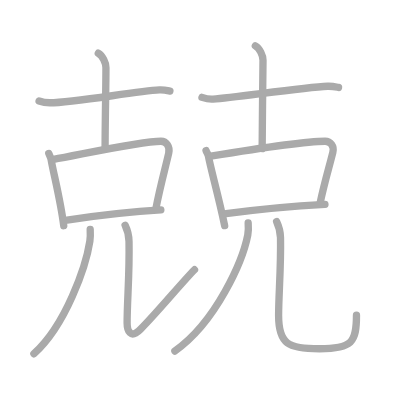
t = 0.00 s
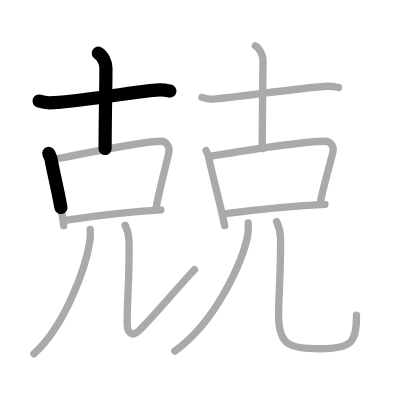
t = 2.75 s
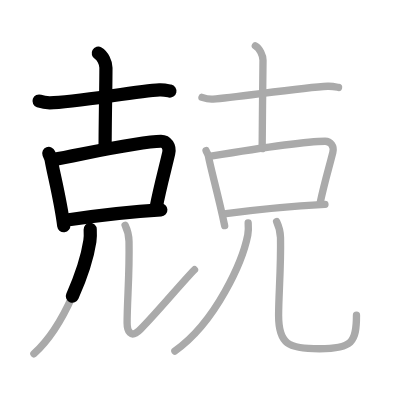
t = 5.50 s
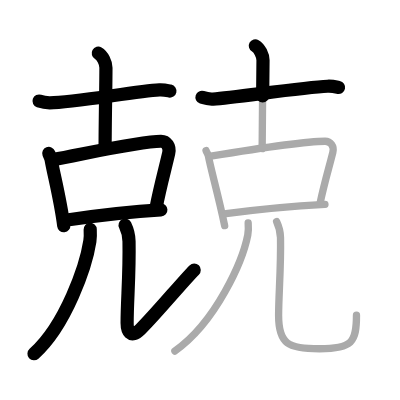
t = 8.50 s
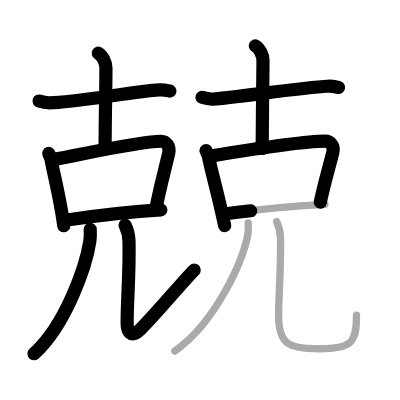
t = 11.25 s
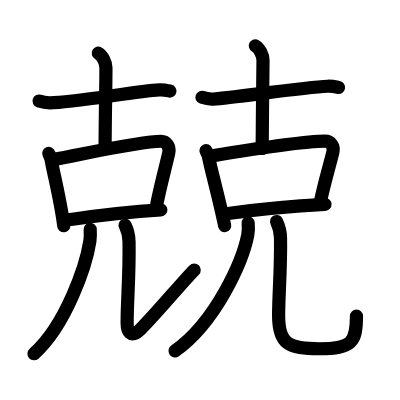
t = 14.00 s

The animated SVG that drew these frames (rendered in a browser with its animation timeline set to each time). Animation: 14 SMIL elements (animate=14); one cycle of 14.00 s.

<?xml version="1.0" standalone="no"?>
<!DOCTYPE svg PUBLIC "-//W3C//DTD SVG 1.1//EN"   "http://www.w3.org/Graphics/SVG/1.1/DTD/svg11.dtd">
<svg width="400px" height="400px"  version="1.1" xmlns="http://www.w3.org/2000/svg">
  <defs>
    <marker id="Triangle" viewBox="0 0 10 10" refX="0" refY="5" markerUnits="strokeWidth" markerWidth="3" style="stroke-opacity:0%;fill:#aaaaaa;" markerHeight="2" orient="auto">
      <path d="M 0 0 L 10 5 L 0 10 z" />
    </marker>
    
    <marker id="Arrow" viewBox="0 0 10 10" refX="5" refY="5" markerUnits="strokeWidth" markerWidth="1.8" style="stroke-opacity:0%;fill:#770000;" markerHeight="2" orient="auto">
      <path d="M 0 4 L 6 4 L 4 1 L 10 5 L 4 9 L 6 6 L 0 6 z" />
        <circle cx="5" cy="5" r="5" />
      </marker>
    
    <marker id="TriangleRed" viewBox="0 0 10 10" refX="0" refY="5" markerUnits="strokeWidth" markerWidth="3" style="stroke-opacity:0%;fill:#CC0000;" markerHeight="2" orient="auto">
      <path d="M 0 0 L 10 5 L 0 10 z" />
    </marker>
    
    <marker id="ArrowRed" viewBox="0 0 10 10" refX="5" refY="5" markerUnits="strokeWidth" markerWidth="1.8" style="stroke-opacity:0%;fill:#CC0000;" markerHeight="2" orient="auto">
      <path d="M 0 4 L 6 4 L 4 1 L 10 5 L 4 9 L 6 6 L 0 6 z" />
        <circle cx="5" cy="5" r="5" />
      </marker>
    
  </defs>
  
  <path style="fill:#ffffff; fill-opacity:100%; fill-rule:evenodd; stroke-width:0;" d="M 0 0 L 400px 0 L 400px 400px L 0 400px L 0 0" />

  <g transform="scale(3.6697247706422 3.6697247706422)">
<path style="fill:none; fill-opacity:0%; fill-rule:evenodd; stroke:#aaaaaa; stroke-opacity:100%; stroke-width: 1.5pt; stroke-linejoin:round; stroke-linecap:round;" d="M10.65 27.53c0.46 0.16 1.68 0.48 2.9 0.48c6.7-0.01 23.45-3.19 29.9-3.51c1.22-0.06 2.09 0.16 2.85 0.32"></path>
<path style="fill:none; fill-opacity:0%; fill-rule:evenodd; stroke:#aaaaaa; stroke-opacity:100%; stroke-width: 1.5pt; stroke-linejoin:round; stroke-linecap:round;" d="M26.78 14.5c1.16 0.66 2.09 2.59 2.09 3.93c0 4.82-0.23 15.07-0.23 22.07"></path>
<path style="fill:none; fill-opacity:0%; fill-rule:evenodd; stroke:#aaaaaa; stroke-opacity:100%; stroke-width: 1.5pt; stroke-linejoin:round; stroke-linecap:round;" d="M13.29 41.81c0.26 0.67 0.55 1.14 0.64 1.66c0.63 3.74 2.55 10.96 3.44 18.04"></path>
<path style="fill:none; fill-opacity:0%; fill-rule:evenodd; stroke:#aaaaaa; stroke-opacity:100%; stroke-width: 1.5pt; stroke-linejoin:round; stroke-linecap:round;" d="M14.59 43.44c7.88-1.41 23.61-4.94 29.28-4.95c1.46 0 2.53 1.45 2.1 3.28c-1.07 4.61-2.36 9.17-3.45 14.88"></path>
<path style="fill:none; fill-opacity:0%; fill-rule:evenodd; stroke:#aaaaaa; stroke-opacity:100%; stroke-width: 1.5pt; stroke-linejoin:round; stroke-linecap:round;" d="M18.26 59.96c7.44-1.08 18.49-2.34 25.57-2.75"></path>
<path style="fill:none; fill-opacity:0%; fill-rule:evenodd; stroke:#aaaaaa; stroke-opacity:100%; stroke-width: 1.5pt; stroke-linejoin:round; stroke-linecap:round;" d="M24.58 62.5c0.04 0.8 0.09 2.06-0.09 3.21c-1.04 6.77-6.55 22.9-15.25 30.71"></path>
<path style="fill:none; fill-opacity:0%; fill-rule:evenodd; stroke:#aaaaaa; stroke-opacity:100%; stroke-width: 1.5pt; stroke-linejoin:round; stroke-linecap:round;" d="M34.09 61.37c0.58 1.19 1.03 2.59 1.07 4.43c0.17 9.19-0.52 15.95-0.52 22.2c0 2 0.86 4.5 3.61 1.75c4.63-4.63 11.5-13 14.75-16.25"></path>
<path style="fill:none; fill-opacity:0%; fill-rule:evenodd; stroke:#aaaaaa; stroke-opacity:100%; stroke-width: 1.5pt; stroke-linejoin:round; stroke-linecap:round;" d="M55.04 26.53c0.48 0.16 1.76 0.58 3.03 0.48c6.24-0.48 24.47-3.19 31.2-3.51c1.28-0.06 2.18 0.16 2.98 0.32"></path>
<path style="fill:none; fill-opacity:0%; fill-rule:evenodd; stroke:#aaaaaa; stroke-opacity:100%; stroke-width: 1.5pt; stroke-linejoin:round; stroke-linecap:round;" d="M69.58 12.5c1.16 0.66 2.09 2.59 2.09 3.93c0 4.82-0.23 17.07-0.23 24.07"></path>
<path style="fill:none; fill-opacity:0%; fill-rule:evenodd; stroke:#aaaaaa; stroke-opacity:100%; stroke-width: 1.5pt; stroke-linejoin:round; stroke-linecap:round;" d="M56.15 41.04c0.25 0.62 0.55 1.05 0.64 1.52c0.63 3.44 2.71 10.68 4.43 18.93"></path>
<path style="fill:none; fill-opacity:0%; fill-rule:evenodd; stroke:#aaaaaa; stroke-opacity:100%; stroke-width: 1.5pt; stroke-linejoin:round; stroke-linecap:round;" d="M57.43 42.54c7.84-1.29 25.52-4.04 31.17-4.06c1.45 0 2.52 1.33 2.1 3.02c-1.06 4.24-2.35 8.43-3.44 13.69"></path>
<path style="fill:none; fill-opacity:0%; fill-rule:evenodd; stroke:#aaaaaa; stroke-opacity:100%; stroke-width: 1.5pt; stroke-linejoin:round; stroke-linecap:round;" d="M61.59 58.24c7.41-0.99 19.92-2.16 26.96-2.53"></path>
<path style="fill:none; fill-opacity:0%; fill-rule:evenodd; stroke:#aaaaaa; stroke-opacity:100%; stroke-width: 1.5pt; stroke-linejoin:round; stroke-linecap:round;" d="M67.63 60.75c0.06 0.82 0.12 2.12-0.11 3.3c-1.36 6.96-8.53 23.58-19.86 31.61"></path>
<path style="fill:none; fill-opacity:0%; fill-rule:evenodd; stroke:#aaaaaa; stroke-opacity:100%; stroke-width: 1.5pt; stroke-linejoin:round; stroke-linecap:round;" d="M75.38 60.37c0.57 1.19 1.03 2.59 1.06 4.43c0.15 8.19-0.52 15.64-0.52 21.2c0 7.75 2.59 9.03 11.14 9.03c8.94 0 10.08-1.78 10.08-9.12"></path>

<path style="fill:none; fill-opacity:0%; fill-rule:evenodd; stroke:#000000; stroke-opacity:100%; stroke-width: 2.7pt; stroke-linejoin:round; stroke-linecap:round;" d="M10.65 27.53c0.46 0.16 1.68 0.48 2.9 0.48c6.7-0.01 23.45-3.19 29.9-3.51c1.22-0.06 2.09 0.16 2.85 0.32" pathLength="100" stroke-dashoffset="100" stroke-dasharray="100 105"><animate id="dashAnim1" attributeName="stroke-dashoffset" from="100" to="0" dur="1s" calcMode="linear" fill="freeze"/></path>
<path style="fill:none; fill-opacity:0%; fill-rule:evenodd; stroke:#000000; stroke-opacity:100%; stroke-width: 2.7pt; stroke-linejoin:round; stroke-linecap:round;" d="M26.78 14.5c1.16 0.66 2.09 2.59 2.09 3.93c0 4.82-0.23 15.07-0.23 22.07" pathLength="100" stroke-dashoffset="100" stroke-dasharray="100 105"><animate id="dashAnim2" attributeName="stroke-dashoffset" from="100" to="0" dur="1s" calcMode="linear" begin="dashAnim1.end" fill="freeze"/></path>
<path style="fill:none; fill-opacity:0%; fill-rule:evenodd; stroke:#000000; stroke-opacity:100%; stroke-width: 2.7pt; stroke-linejoin:round; stroke-linecap:round;" d="M13.29 41.81c0.26 0.67 0.55 1.14 0.64 1.66c0.63 3.74 2.55 10.96 3.44 18.04" pathLength="100" stroke-dashoffset="100" stroke-dasharray="100 105"><animate id="dashAnim3" attributeName="stroke-dashoffset" from="100" to="0" dur="1s" calcMode="linear" begin="dashAnim2.end" fill="freeze"/></path>
<path style="fill:none; fill-opacity:0%; fill-rule:evenodd; stroke:#000000; stroke-opacity:100%; stroke-width: 2.7pt; stroke-linejoin:round; stroke-linecap:round;" d="M14.59 43.44c7.88-1.41 23.61-4.94 29.28-4.95c1.46 0 2.53 1.45 2.1 3.28c-1.07 4.61-2.36 9.17-3.45 14.88" pathLength="100" stroke-dashoffset="100" stroke-dasharray="100 105"><animate id="dashAnim4" attributeName="stroke-dashoffset" from="100" to="0" dur="1s" calcMode="linear" begin="dashAnim3.end" fill="freeze"/></path>
<path style="fill:none; fill-opacity:0%; fill-rule:evenodd; stroke:#000000; stroke-opacity:100%; stroke-width: 2.7pt; stroke-linejoin:round; stroke-linecap:round;" d="M18.26 59.96c7.44-1.08 18.49-2.34 25.57-2.75" pathLength="100" stroke-dashoffset="100" stroke-dasharray="100 105"><animate id="dashAnim5" attributeName="stroke-dashoffset" from="100" to="0" dur="1s" calcMode="linear" begin="dashAnim4.end" fill="freeze"/></path>
<path style="fill:none; fill-opacity:0%; fill-rule:evenodd; stroke:#000000; stroke-opacity:100%; stroke-width: 2.7pt; stroke-linejoin:round; stroke-linecap:round;" d="M24.58 62.5c0.04 0.8 0.09 2.06-0.09 3.21c-1.04 6.77-6.55 22.9-15.25 30.71" pathLength="100" stroke-dashoffset="100" stroke-dasharray="100 105"><animate id="dashAnim6" attributeName="stroke-dashoffset" from="100" to="0" dur="1s" calcMode="linear" begin="dashAnim5.end" fill="freeze"/></path>
<path style="fill:none; fill-opacity:0%; fill-rule:evenodd; stroke:#000000; stroke-opacity:100%; stroke-width: 2.7pt; stroke-linejoin:round; stroke-linecap:round;" d="M34.09 61.37c0.58 1.19 1.03 2.59 1.07 4.43c0.17 9.19-0.52 15.95-0.52 22.2c0 2 0.86 4.5 3.61 1.75c4.63-4.63 11.5-13 14.75-16.25" pathLength="100" stroke-dashoffset="100" stroke-dasharray="100 105"><animate id="dashAnim7" attributeName="stroke-dashoffset" from="100" to="0" dur="1s" calcMode="linear" begin="dashAnim6.end" fill="freeze"/></path>
<path style="fill:none; fill-opacity:0%; fill-rule:evenodd; stroke:#000000; stroke-opacity:100%; stroke-width: 2.7pt; stroke-linejoin:round; stroke-linecap:round;" d="M55.04 26.53c0.48 0.16 1.76 0.58 3.03 0.48c6.24-0.48 24.47-3.19 31.2-3.51c1.28-0.06 2.18 0.16 2.98 0.32" pathLength="100" stroke-dashoffset="100" stroke-dasharray="100 105"><animate id="dashAnim8" attributeName="stroke-dashoffset" from="100" to="0" dur="1s" calcMode="linear" begin="dashAnim7.end" fill="freeze"/></path>
<path style="fill:none; fill-opacity:0%; fill-rule:evenodd; stroke:#000000; stroke-opacity:100%; stroke-width: 2.7pt; stroke-linejoin:round; stroke-linecap:round;" d="M69.58 12.5c1.16 0.66 2.09 2.59 2.09 3.93c0 4.82-0.23 17.07-0.23 24.07" pathLength="100" stroke-dashoffset="100" stroke-dasharray="100 105"><animate id="dashAnim9" attributeName="stroke-dashoffset" from="100" to="0" dur="1s" calcMode="linear" begin="dashAnim8.end" fill="freeze"/></path>
<path style="fill:none; fill-opacity:0%; fill-rule:evenodd; stroke:#000000; stroke-opacity:100%; stroke-width: 2.7pt; stroke-linejoin:round; stroke-linecap:round;" d="M56.15 41.04c0.25 0.62 0.55 1.05 0.64 1.52c0.63 3.44 2.71 10.68 4.43 18.93" pathLength="100" stroke-dashoffset="100" stroke-dasharray="100 105"><animate id="dashAnim10" attributeName="stroke-dashoffset" from="100" to="0" dur="1s" calcMode="linear" begin="dashAnim9.end" fill="freeze"/></path>
<path style="fill:none; fill-opacity:0%; fill-rule:evenodd; stroke:#000000; stroke-opacity:100%; stroke-width: 2.7pt; stroke-linejoin:round; stroke-linecap:round;" d="M57.43 42.54c7.84-1.29 25.52-4.04 31.17-4.06c1.45 0 2.52 1.33 2.1 3.02c-1.06 4.24-2.35 8.43-3.44 13.69" pathLength="100" stroke-dashoffset="100" stroke-dasharray="100 105"><animate id="dashAnim11" attributeName="stroke-dashoffset" from="100" to="0" dur="1s" calcMode="linear" begin="dashAnim10.end" fill="freeze"/></path>
<path style="fill:none; fill-opacity:0%; fill-rule:evenodd; stroke:#000000; stroke-opacity:100%; stroke-width: 2.7pt; stroke-linejoin:round; stroke-linecap:round;" d="M61.59 58.24c7.41-0.99 19.92-2.16 26.96-2.53" pathLength="100" stroke-dashoffset="100" stroke-dasharray="100 105"><animate id="dashAnim12" attributeName="stroke-dashoffset" from="100" to="0" dur="1s" calcMode="linear" begin="dashAnim11.end" fill="freeze"/></path>
<path style="fill:none; fill-opacity:0%; fill-rule:evenodd; stroke:#000000; stroke-opacity:100%; stroke-width: 2.7pt; stroke-linejoin:round; stroke-linecap:round;" d="M67.63 60.75c0.06 0.82 0.12 2.12-0.11 3.3c-1.36 6.96-8.53 23.58-19.86 31.61" pathLength="100" stroke-dashoffset="100" stroke-dasharray="100 105"><animate id="dashAnim13" attributeName="stroke-dashoffset" from="100" to="0" dur="1s" calcMode="linear" begin="dashAnim12.end" fill="freeze"/></path>
<path style="fill:none; fill-opacity:0%; fill-rule:evenodd; stroke:#000000; stroke-opacity:100%; stroke-width: 2.7pt; stroke-linejoin:round; stroke-linecap:round;" d="M75.38 60.37c0.57 1.19 1.03 2.59 1.06 4.43c0.15 8.19-0.52 15.64-0.52 21.2c0 7.75 2.59 9.03 11.14 9.03c8.94 0 10.08-1.78 10.08-9.12" pathLength="100" stroke-dashoffset="100" stroke-dasharray="100 105"><animate id="dashAnim14" attributeName="stroke-dashoffset" from="100" to="0" dur="1s" calcMode="linear" begin="dashAnim13.end" fill="freeze"/></path>

</g>

</svg>  
          
